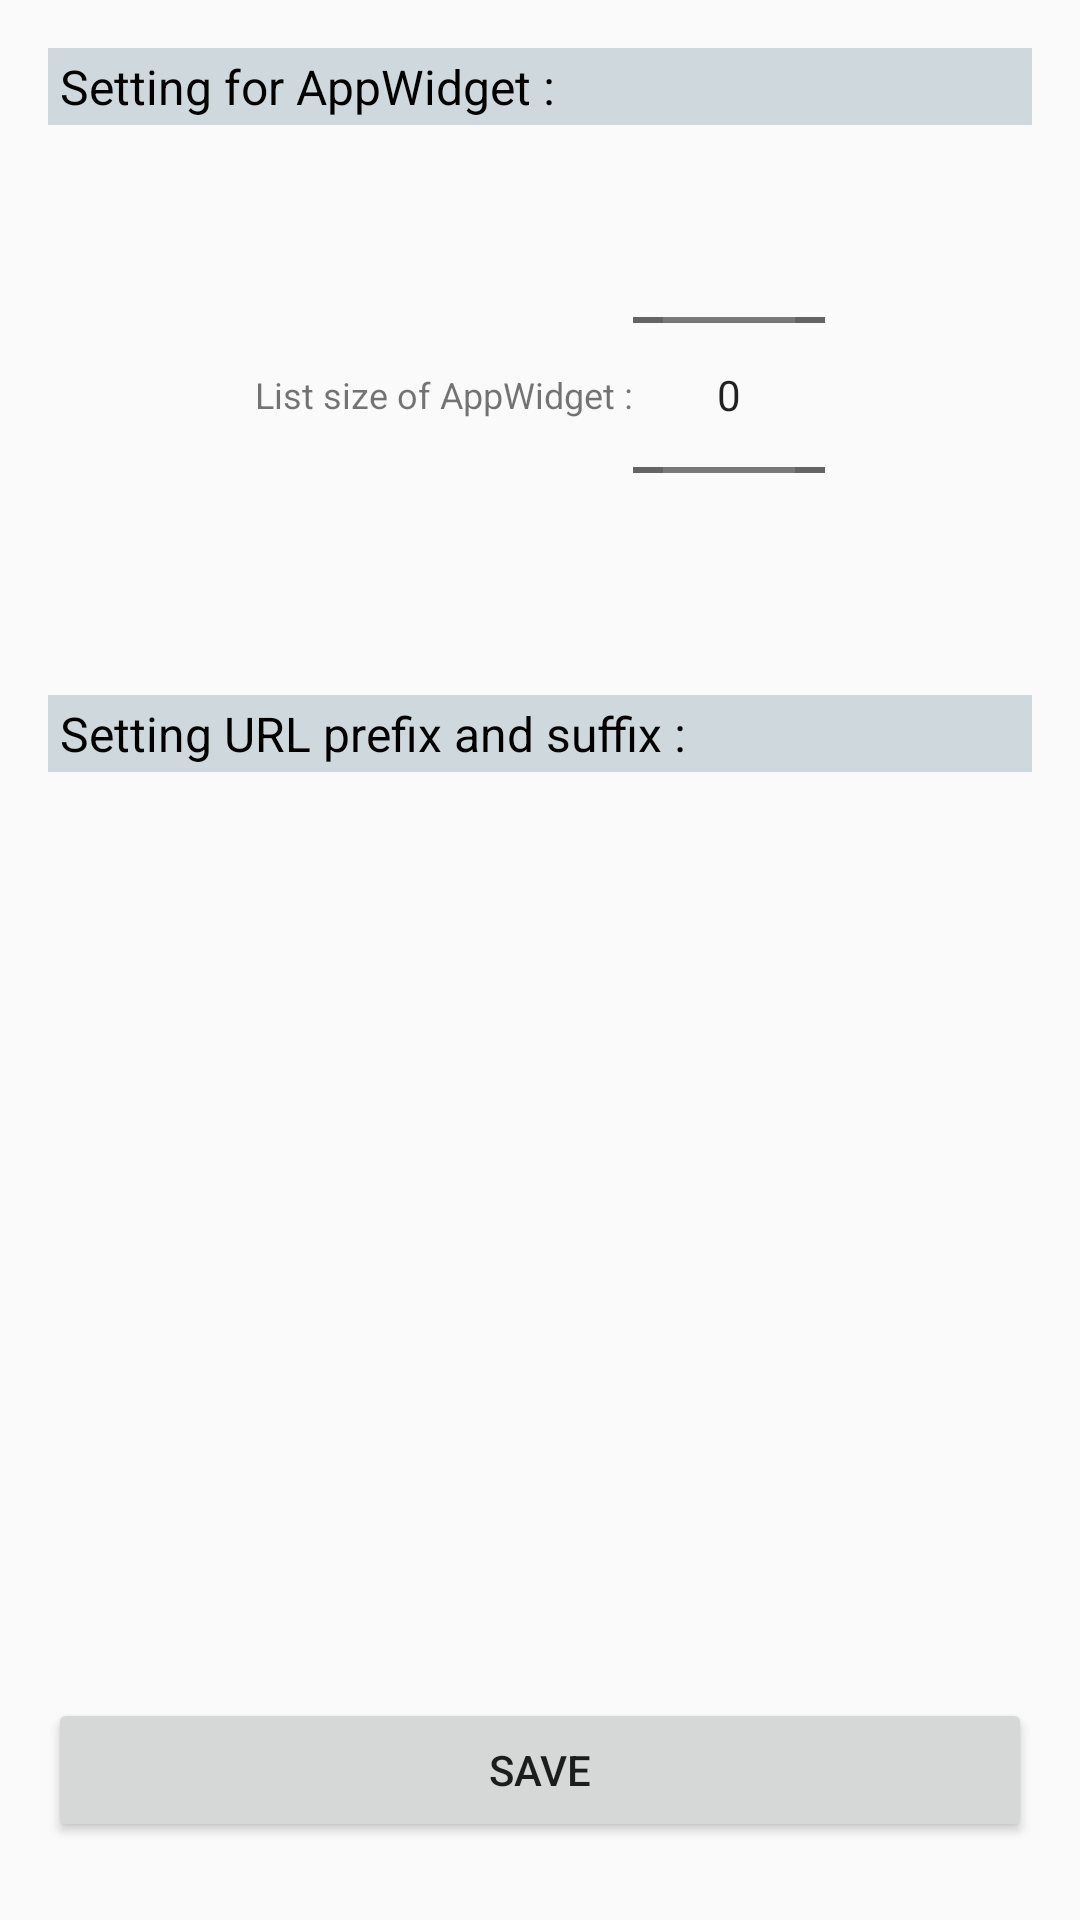

This screen was rendered from an Android layout file. Write that file and the resources it references.
<!-- AndroidManifest.xml: application theme AppTheme -->
<!-- res/layout/activity_setting_details.xml -->
<LinearLayout xmlns:android="http://schemas.android.com/apk/res/android"
    xmlns:tools="http://schemas.android.com/tools"
    android:layout_width="match_parent"
    android:layout_height="match_parent"
    android:layout_alignParentStart="false"
    android:layout_alignParentEnd="false"
    android:layout_alignParentBottom="false"
    android:orientation="vertical"
    android:paddingLeft="@dimen/activity_horizontal_margin"
    android:paddingTop="@dimen/activity_vertical_margin"
    android:paddingRight="@dimen/activity_horizontal_margin"
    android:paddingBottom="@dimen/activity_vertical_margin"
    tools:context=".SettingDetailsActivity">

    <TextView
        android:id="@+id/labelSettingAppWidget"
        android:layout_width="match_parent"
        android:layout_height="wrap_content"
        android:background="@color/colorPrimaryLight"
        android:focusable="true"
        android:focusableInTouchMode="true"
        android:paddingLeft="@dimen/padding_items_horizontal"
        android:paddingTop="@dimen/padding_items_vertical"
        android:paddingRight="@dimen/padding_items_horizontal"
        android:paddingBottom="@dimen/padding_items_vertical"
        android:text="@string/label_setting_appwidget"
        android:textColor="@color/text_color"
        android:textSize="@dimen/text_size_large">

        <requestFocus />
    </TextView>

    <LinearLayout
        android:layout_width="match_parent"
        android:layout_height="wrap_content"
        android:gravity="center"
        android:orientation="horizontal">

        <TextView
            android:id="@+id/appWidgetListSizeTextView"
            android:layout_width="wrap_content"
            android:layout_height="wrap_content"
            android:text="@string/label_appwidget_list_size"
            android:textSize="@dimen/text_size_small" />

        <NumberPicker
            android:id="@+id/appWidgetListSizePicker"
            android:layout_width="wrap_content"
            android:layout_height="wrap_content"
            android:paddingLeft="@dimen/margin_between_widgets"
            android:paddingRight="@dimen/margin_between_widgets" />

    </LinearLayout>

    <TextView
        android:id="@+id/labelSettingUrls"
        android:layout_width="match_parent"
        android:layout_height="wrap_content"
        android:layout_marginTop="@dimen/margin_between_widgets"
        android:background="@color/colorPrimaryLight"
        android:paddingLeft="@dimen/padding_items_horizontal"
        android:paddingTop="@dimen/padding_items_vertical"
        android:paddingRight="@dimen/padding_items_horizontal"
        android:paddingBottom="@dimen/padding_items_vertical"
        android:text="@string/label_setting_urls"
        android:textColor="@color/text_color"
        android:textSize="@dimen/text_size_large" />

    <ScrollView
        android:id="@+id/settingUrlsContainer"
        android:layout_width="match_parent"
        android:layout_height="0dp"
        android:layout_weight="1">

        <LinearLayout
            android:id="@+id/settingUrlsContent"
            android:layout_width="match_parent"
            android:layout_height="wrap_content"
            android:orientation="vertical" />

    </ScrollView>

    <Button
        android:id="@+id/saveSettingDetailsButton"
        android:layout_width="match_parent"
        android:layout_height="wrap_content"
        android:layout_marginBottom="@dimen/margin_between_widgets"
        android:text="@string/button_text_save" />

</LinearLayout>
<!-- resources referenced by this layout -->
<resources>
  <color name="colorPrimaryLight">#CFD8DC</color>
  <color name="text_color">#000000</color>
  <dimen name="activity_horizontal_margin">16dp</dimen>
  <dimen name="activity_vertical_margin">16dp</dimen>
  <dimen name="margin_between_widgets">10dp</dimen>
  <dimen name="padding_items_horizontal">4dp</dimen>
  <dimen name="padding_items_vertical">2dp</dimen>
  <dimen name="text_size_large">16sp</dimen>
  <dimen name="text_size_small">12sp</dimen>
  <string name="button_text_save">Save</string>
  <string name="label_appwidget_list_size">List size of AppWidget :</string>
  <string name="label_setting_appwidget">Setting for AppWidget :</string>
  <string name="label_setting_urls">Setting URL prefix and suffix :</string>
  <style name="AppTheme" parent="Theme.AppCompat.Light.DarkActionBar">
          
          <item name="actionBarStyle">@style/actionBar</item>
          <item name="actionBarTabStyle">@style/actionBarTab</item>
          <item name="actionBarTabBarStyle">@null</item>
          <item name="android:windowContentOverlay">@null</item>
          <item name="android:actionBarDivider">@color/colorPrimary</item>
          <item name="actionBarTabTextStyle">@style/tabTextStyle</item>
      </style>
  <style name="actionBar" parent="Widget.AppCompat.ActionBar">
          <item name="background">@drawable/action_bar</item>
          <item name="titleTextStyle">@style/titleTextStyle</item>
      </style>
  <style name="actionBarTab" parent="Widget.AppCompat.ActionBar.TabView">
          <item name="android:background">@drawable/tab_bar</item>
      </style>
  <color name="colorPrimary">#455A64</color>
  <style name="tabTextStyle" parent="TextAppearance.AppCompat.Widget.ActionBar.Title">
          <item name="android:textColor">@color/tab_text</item>
          <item name="android:textSize">@dimen/text_size_normal</item>
          <item name="android:paddingBottom">@dimen/padding_tab_bottom</item>
      </style>
  <style name="titleTextStyle" parent="TextAppearance.AppCompat.Widget.ActionBar.Title">
          <item name="android:textColor">@color/textColorPrimary</item>
      </style>
  <!-- drawable tab_bar (drawable) -->
  <?xml version="1.0" encoding="utf-8"?>
  <selector xmlns:android="http://schemas.android.com/apk/res/android">
      <item android:state_selected="true">
          <layer-list>
              <item>
                  <shape android:shape="rectangle">
                      
                      <solid android:color="@color/colorPrimary"/>
                  </shape>
              </item>
              <item android:top="44dp">
                  <shape android:shape="rectangle">
                      <solid android:color="@color/tabIndicator"/>
                      
                  </shape>
              </item>
          </layer-list>
      </item>
      <item android:state_pressed="true">
          <layer-list>
              <item>
                  <shape android:shape="rectangle">
                      <solid android:color="@color/colorPrimary"/>
                  </shape>
              </item>
              <item>
                  <shape android:shape="rectangle">
                      <solid android:color="@color/colorPressedOverlay"/>
                  </shape>
              </item>
          </layer-list>
      </item>
      <item>
          <shape android:shape="rectangle">
              
              <solid android:color="@color/colorPrimary"/>
          </shape>
      </item>
  </selector>
  <dimen name="text_size_normal">14sp</dimen>
  <dimen name="padding_tab_bottom">8dp</dimen>
  <color name="textColorPrimary">#FFFFFF</color>
  <color name="tabIndicator">#1DE9B6</color>
  <color name="colorPressedOverlay">#70A0A0A0</color>
</resources>
